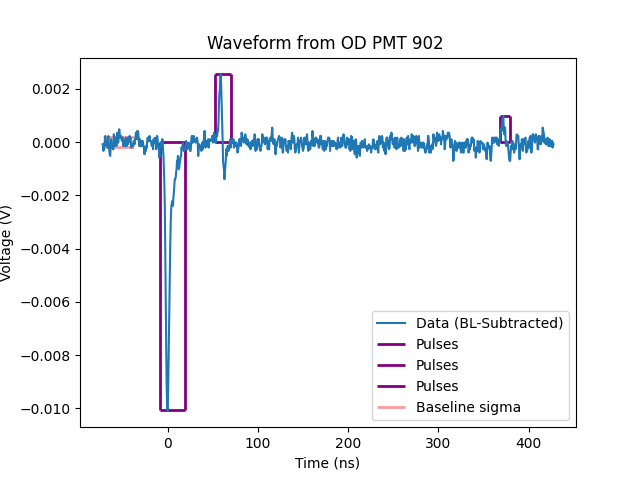

The table this chart was drawn from, first rows:
x-axis, 1
second, Volt
-72.0000E-09, -999.9997565E-06
-71.5000E-09, -1.0624997594E-03
-71.0000E-09, -1.2499997683E-03
-70.5000E-09, -1.1249997624E-03
-70.0000E-09, -999.9997565E-06
-69.5000E-09, -874.9997505E-06
-69.0000E-09, -687.4997416E-06
-68.5000E-09, -874.9997505E-06
-68.0000E-09, -1.0624997594E-03
-67.5000E-09, -874.9997505E-06
-67.0000E-09, -999.9997565E-06
-66.5000E-09, -1.1249997624E-03
-66.0000E-09, -874.9997505E-06
-65.5000E-09, -687.4997416E-06
-65.0000E-09, -1.0624997594E-03
-64.5000E-09, -1.2499997683E-03
-64.0000E-09, -1.3749997743E-03
-63.5000E-09, -1.4374997772E-03
-63.0000E-09, -1.1249997624E-03
-62.5000E-09, -812.4997476E-06
-62.0000E-09, -999.9997565E-06
-61.5000E-09, -999.9997565E-06
-61.0000E-09, -999.9997565E-06
-60.5000E-09, -1.1874997654E-03
-60.0000E-09, -1.1874997654E-03
-59.5000E-09, -624.9997386E-06
-59.0000E-09, -812.4997476E-06
-58.5000E-09, -1.0624997594E-03
-58.0000E-09, -812.4997476E-06
-57.5000E-09, -749.9997446E-06
-57.0000E-09, -999.9997565E-06
-56.5000E-09, -1.0624997594E-03
-56.0000E-09, -624.9997386E-06
-55.5000E-09, -562.4997357E-06
-55.0000E-09, -937.4997535E-06
-54.5000E-09, -937.4997535E-06
-54.0000E-09, -624.9997386E-06
-53.5000E-09, -437.4997297E-06
-53.0000E-09, -624.9997386E-06
-52.5000E-09, -749.9997446E-06
-52.0000E-09, -687.4997416E-06
-51.5000E-09, -687.4997416E-06
-51.0000E-09, -812.4997476E-06
-50.5000E-09, -874.9997505E-06
-50.0000E-09, -749.9997446E-06
-49.5000E-09, -749.9997446E-06
-49.0000E-09, -1.0624997594E-03
-48.5000E-09, -812.4997476E-06
-48.0000E-09, -1.0624997594E-03
-47.5000E-09, -937.4997535E-06
-47.0000E-09, -874.9997505E-06
-46.5000E-09, -1.0624997594E-03
-46.0000E-09, -749.9997446E-06
-45.5000E-09, -937.4997535E-06
-45.0000E-09, -1.0624997594E-03
-44.5000E-09, -874.9997505E-06
-44.0000E-09, -999.9997565E-06
-43.5000E-09, -749.9997446E-06
-43.0000E-09, -937.4997535E-06
... 941 more rows
